Dataset: split_data (GitHub, mdtajuddin809/palm-Leaf-Disease-Detection). Classes: boron deficiency, healthy, kalium, nitrogen deficiency.

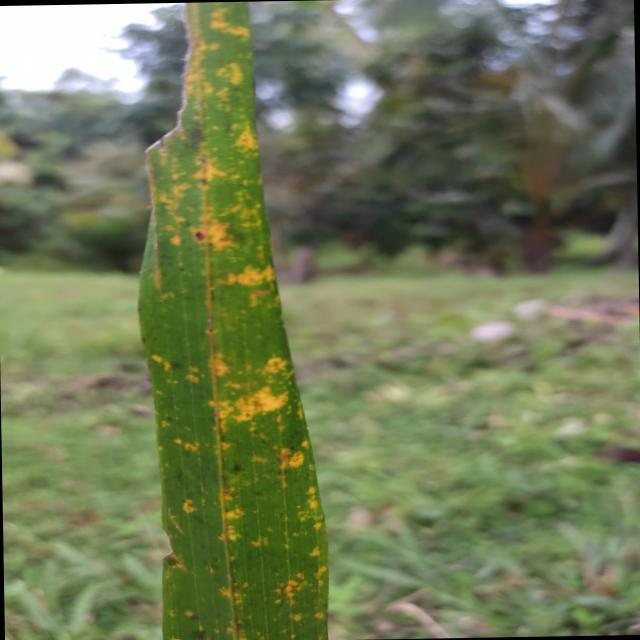
Label: kalium

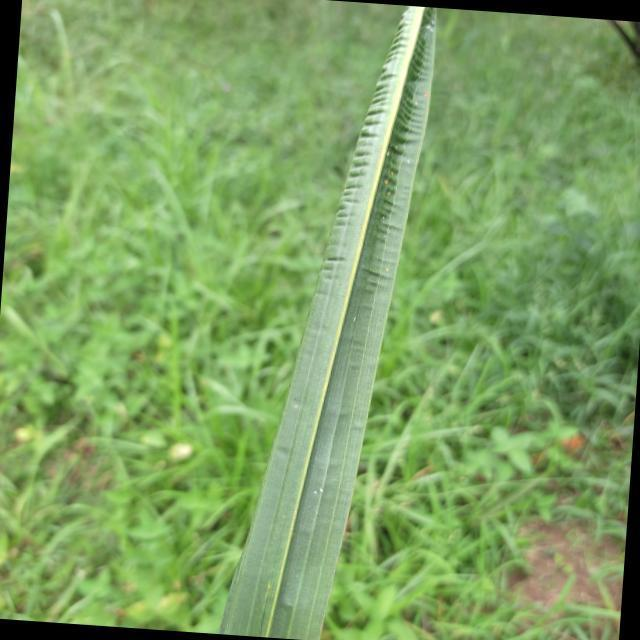
Label: boron deficiency

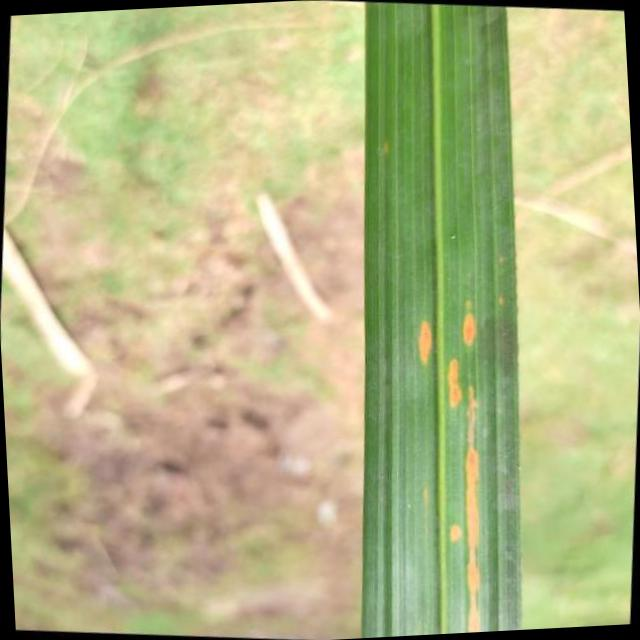
Label: kalium

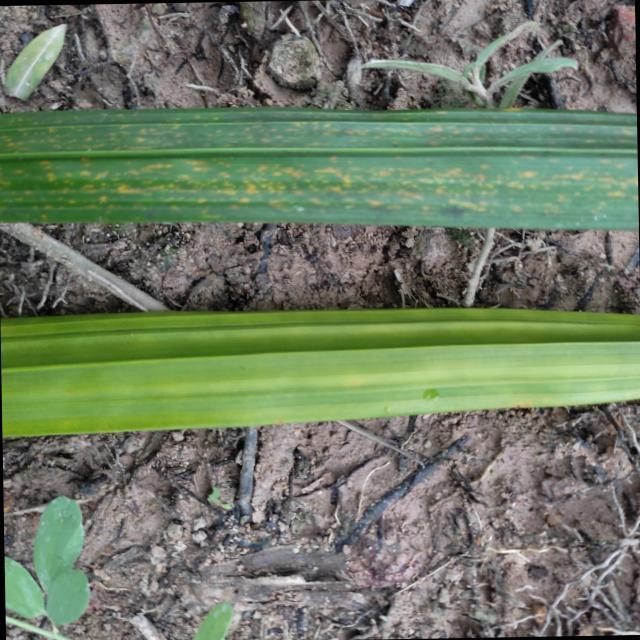
Label: nitrogen deficiency

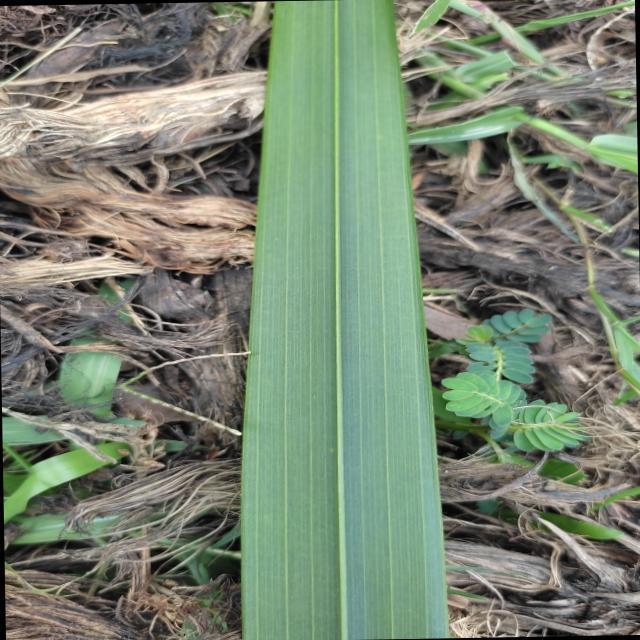
Label: healthy

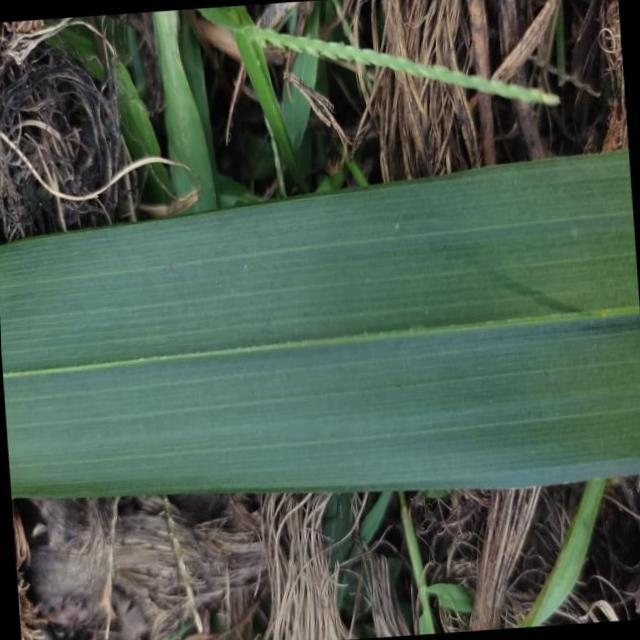
Label: healthy
